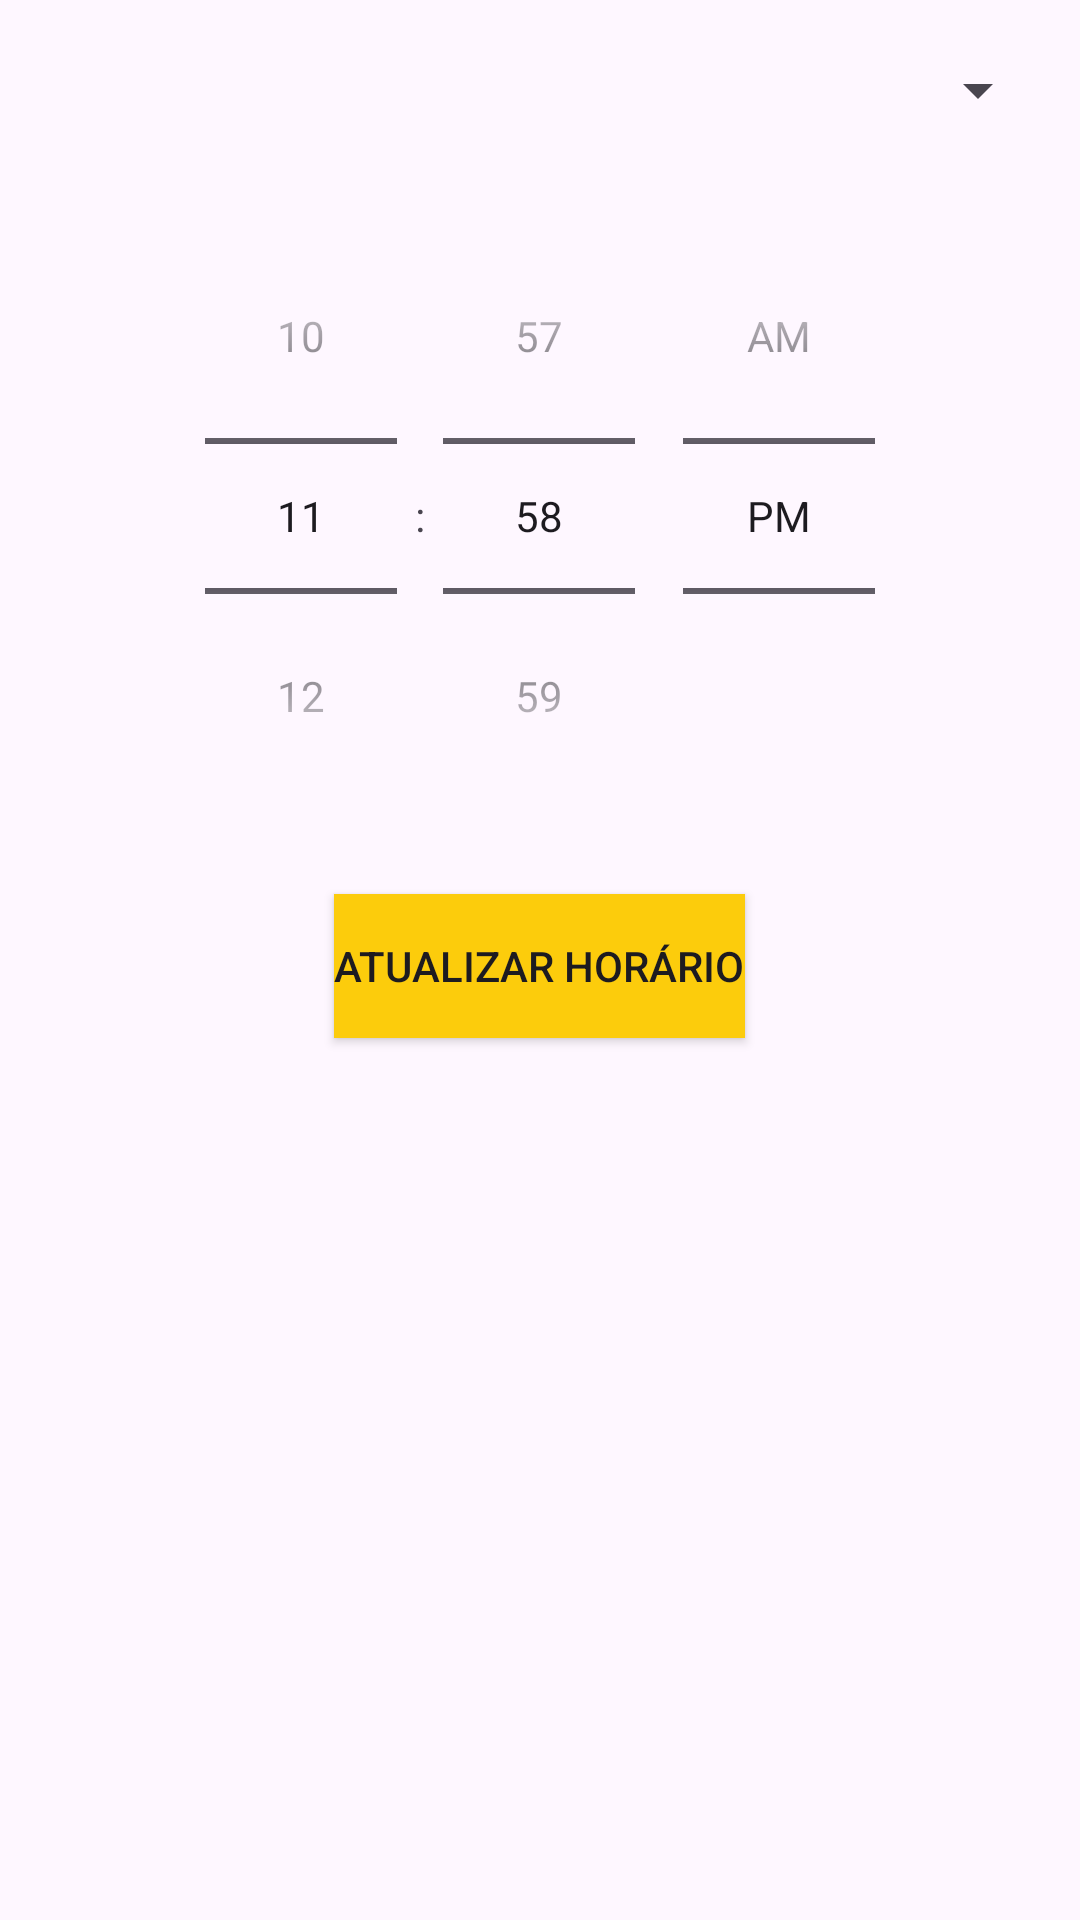

The Android layout XML behind this screen, and the referenced resources:
<!-- AndroidManifest.xml: application theme Theme.CRUD_BANCO -->
<!-- res/layout/update_contr_dialog.xml -->
<?xml version="1.0" encoding="utf-8"?>
<LinearLayout xmlns:android="http://schemas.android.com/apk/res/android"
    android:layout_width="match_parent"
    android:layout_height="match_parent"
    android:orientation="vertical"
    android:padding="10dp">

    <Spinner
        android:paddingTop="5dp"
        android:id="@+id/spinnerLuzAção"
        android:layout_width="match_parent"
        android:layout_height="40dp" />

    <TimePicker
        android:id="@+id/timePickerLuzContr"
        android:layout_width="match_parent"
        android:layout_height="wrap_content"
        android:timePickerMode="spinner"
        android:layout_marginTop="16dp"/>

    <androidx.appcompat.widget.AppCompatButton
        android:id="@+id/btnUpdateData"
        android:layout_width="wrap_content"
        android:layout_height="wrap_content"
        android:layout_gravity="center"
        android:layout_marginTop="20dp"
        android:background="@drawable/button_background"
        android:text="Atualizar Horário" />


</LinearLayout>
<!-- resources referenced by this layout -->
<resources>
  <!-- drawable button_background (drawable) -->
  <?xml version="1.0" encoding="utf-8"?>
  <selector xmlns:android="http://schemas.android.com/apk/res/android" android:shape="rectangle">
      <item android:state_pressed="true" android:drawable="@color/amarelinho" />
      <corners android:radius="999dp" />
      <item android:drawable="@color/yellow" />
  </selector>
  <style name="Theme.CRUD_BANCO" parent="Base.Theme.CRUD_BANCO" />
  <color name="amarelinho">#FFDA45</color>
  <color name="yellow">#FCCC0C</color>
  <style name="Base.Theme.CRUD_BANCO" parent="Theme.Material3.DayNight.NoActionBar">
          
          <item name="colorPrimary">@color/yellow</item>
          <item name="colorPrimaryVariant">@color/yellow</item>
          <item name="colorOnPrimary">@color/white</item>
  
          <item name="android:statusBarColor">?attr/colorPrimary</item>
      </style>
  <color name="white">#FFFFFF</color>
</resources>
